5-way image classification set "data_for_modeling" from GitHub (zach-merritt/weedeater); label vocabulary: dirt, marigold, morning glory, pea, radish.

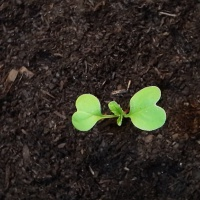
Label: radish

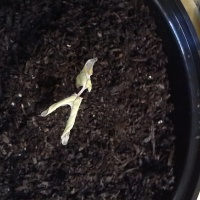
Label: morning glory

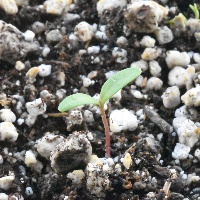
Label: marigold

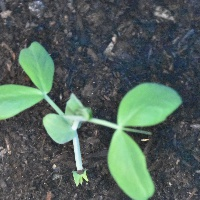
Label: pea

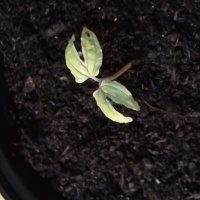
Label: morning glory

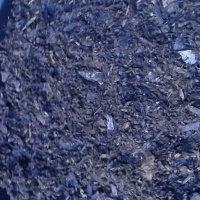
Label: dirt
